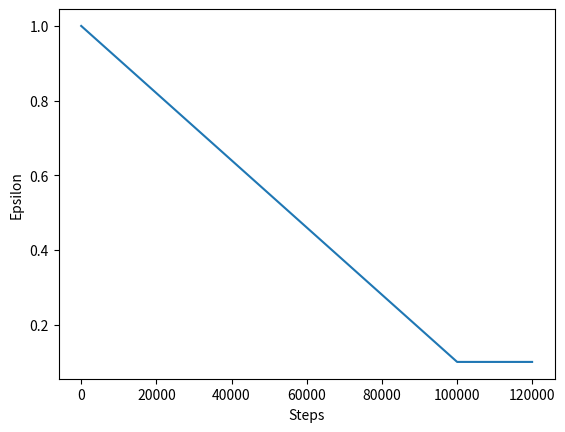

The script that saved this image:
import numpy as np
import matplotlib.pyplot as plt


class Epsilon:
    def __init__(self, max_steps, method='linear', epsilon_max=1.0, epsilon_min=0.1, factor=3):
        method = method.lower()
        if method == "constant":
            self._get_epsilon = self.constant
        elif method == "linear":
            self._get_epsilon = self.linear
        elif method == "exp":
            self._get_epsilon = self.exp
        elif method == "inverse_sigmoid":
            self._get_epsilon = self.inverse_sigmoid
        else:
            raise NotImplementedError(
                "method must be constant, linear, exp, or inverse_sigmoid"
            )

        self._max_steps = max_steps
        self._epsilon_min = max(0.0, epsilon_min)
        self._epsilon_max = min(1.0, epsilon_max)
        self._factor = factor

        self._step = 0

    def __call__(self, step):
        return self._get_epsilon(max(0, step))

    def constant(self, step):
        return self._epsilon_max

    def linear(self, step):
        return max(
            self._epsilon_min,
            self._epsilon_max
            - (self._epsilon_max - self._epsilon_min) * step / self._max_steps,
        )

    def exp(self, step):
        return self._epsilon_min + (self._epsilon_max - self._epsilon_min) * np.exp(
            -self._factor * step / self._max_steps
        )

    def inverse_sigmoid(self, step):
        return self._epsilon_min + (self._epsilon_max - self._epsilon_min) * (
                    1 - 1 / (1 + np.exp(-self._factor / self._max_steps * (step - self._max_steps / 2))))

    def step(self):
        self._step += 1
        return self._get_epsilon(self._step)

    def epsilon(self):
        return self._get_epsilon(self._step)

    def plot_epsilon(self, steps):
        plt.plot([self(x) for x in range(steps)])
        plt.xlabel("Steps")
        plt.ylabel("Epsilon")
        plt.savefig("fig.png")
        plt.show()


if __name__ == "__main__":
    eps = Epsilon(100000, method="linear", factor=5)
    eps.plot_epsilon(120000)